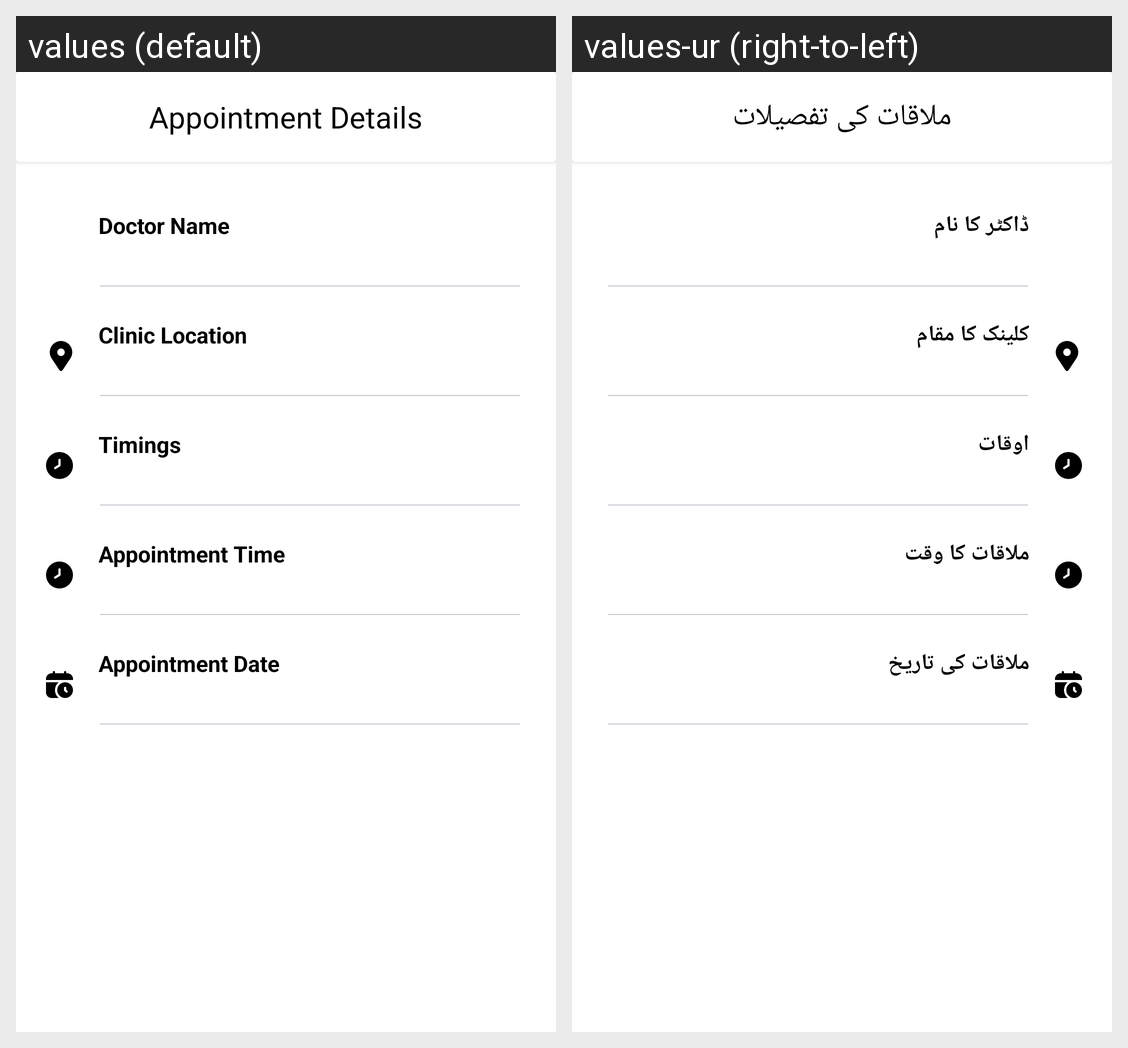

Translations of the strings shown on this Android screen, per locale in the grid:
Android screen res/layout/activity_user_appointment_details.xml rendered under 2 locales, left to right: values (default), values-ur (right-to-left). Device: Nexus 5 (rendered at 1080×1920; each locale shown at half size, 540×960, under a caption strip naming it); theme Theme.WellnessVet.
Strings drawn on this screen, with the default value and each locale's value (text and hints the layout hard-codes, and strings that could not be matched under every locale, appear in the picture but are not listed):

appointment_details
  values: Appointment Details
  values-ur: ملاقات کی تفصیلات

doctor_name_appointment
  values: Doctor Name
  values-ur: ڈاکٹر کا نام

clinic_location
  values: Clinic Location
  values-ur: کلینک کا مقام

timings
  values: Timings
  values-ur: اوقات

appointment_time
  values: Appointment Time
  values-ur: ملاقات کا وقت

appointment_date
  values: Appointment Date
  values-ur: ملاقات کی تاریخ
